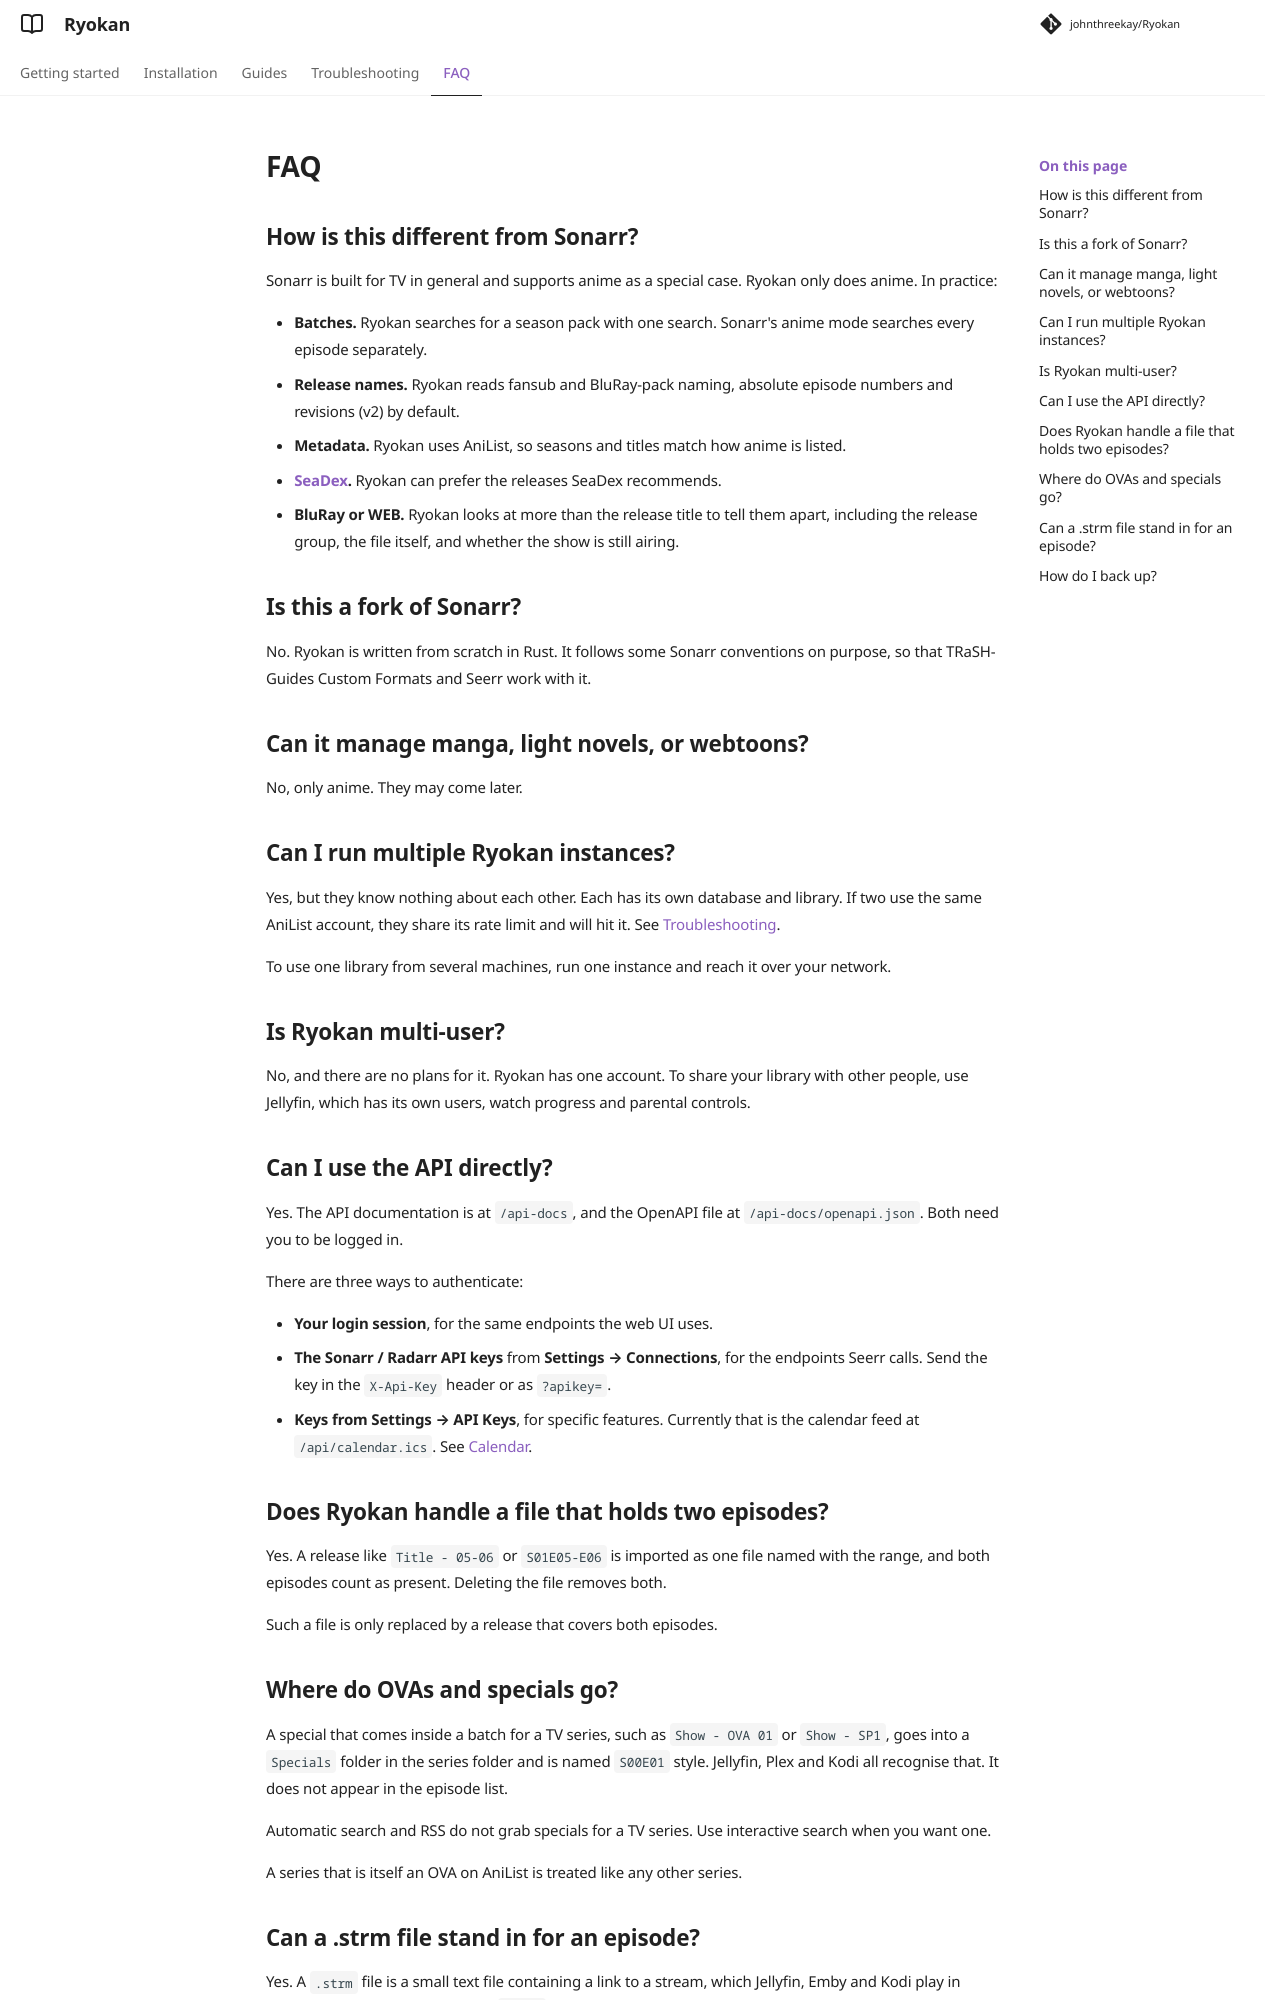

repository: johnthreekay/Ryokan · page: docs/faq/index.html · generator: mkdocs

# FAQ

## How is this different from Sonarr?

Sonarr is built for TV in general and supports anime as a special case. Ryokan only does anime. In practice:

- **Batches.** Ryokan searches for a season pack with one search. Sonarr's anime mode searches every episode separately.
- **Release names.** Ryokan reads fansub and BluRay-pack naming, absolute episode numbers and revisions (v2) by default.
- **Metadata.** Ryokan uses AniList, so seasons and titles match how anime is listed.
- **[SeaDex](https://releases.moe).** Ryokan can prefer the releases SeaDex recommends.
- **BluRay or WEB.** Ryokan looks at more than the release title to tell them apart, including the release group, the file itself, and whether the show is still airing.

## Is this a fork of Sonarr?

No. Ryokan is written from scratch in Rust. It follows some Sonarr conventions on purpose, so that TRaSH-Guides Custom Formats and Seerr work with it.

## Can it manage manga, light novels, or webtoons?

No, only anime. They may come later.

## Can I run multiple Ryokan instances?

Yes, but they know nothing about each other. Each has its own database and library. If two use the same AniList account, they share its rate limit and will hit it. See [Troubleshooting](troubleshooting.md#anilist-per-account-cooldown-stuck-past-60s).

To use one library from several machines, run one instance and reach it over your network.

## Is Ryokan multi-user?

No, and there are no plans for it. Ryokan has one account. To share your library with other people, use Jellyfin, which has its own users, watch progress and parental controls.

## Can I use the API directly?

Yes. The API documentation is at `/api-docs`, and the OpenAPI file at `/api-docs/openapi.json`. Both need you to be logged in.

There are three ways to authenticate:

- **Your login session**, for the same endpoints the web UI uses.
- **The Sonarr / Radarr API keys** from **Settings → Connections**, for the endpoints Seerr calls. Send the key in the `X-Api-Key` header or as `?apikey=`.
- **Keys from Settings → API Keys**, for specific features. Currently that is the calendar feed at `/api/calendar.ics`. See [Calendar](calendar.md).

## Does Ryokan handle a file that holds two episodes?

Yes. A release like `Title - 05-06` or `S01E05-E06` is imported as one file named with the range, and both episodes count as present. Deleting the file removes both.

Such a file is only replaced by a release that covers both episodes.

## Where do OVAs and specials go?

A special that comes inside a batch for a TV series, such as `Show - OVA 01` or `Show - SP1`, goes into a `Specials` folder in the series folder and is named `S00E01` style. Jellyfin, Plex and Kodi all recognise that. It does not appear in the episode list.

Automatic search and RSS do not grab specials for a TV series. Use interactive search when you want one.

A series that is itself an OVA on AniList is treated like any other series.
